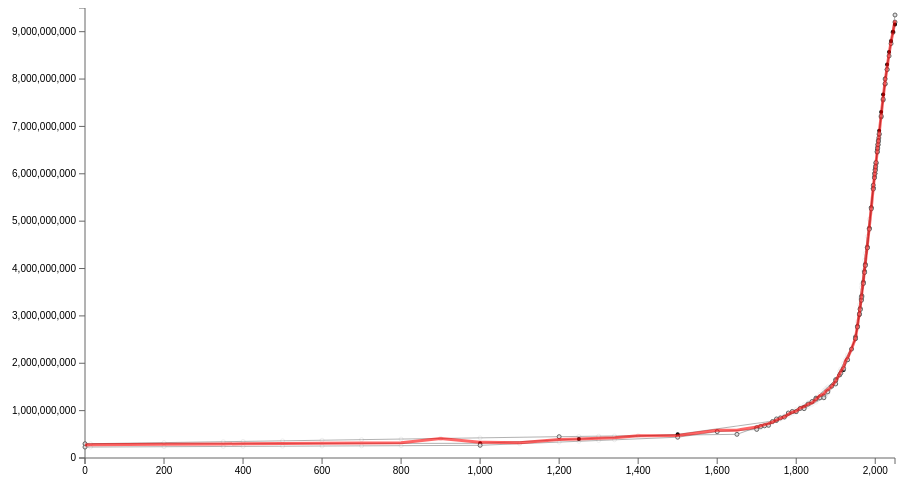
D3 v3 page, settled after 360 driven frames (6 s of simulated time); the page loaded 1 data file(s).


// ── differenceGraph.js
/**
 * Created by hen on 2/20/14.
 */
    var bbVis, brush, createVis, dataSet, handle, height, margin, svg, svg2, width;

    margin = {
        top: 0,
        right: 50,
        bottom: 50,
        left: 100
    };
    width = 960 - margin.left - margin.right;
    height = 500 - margin.bottom - margin.top;
    bbVis = {
        x: 0 + 100,
        y: 10,
        w: width - 100,
        h: 100
    };

    dataSet = [];

    svg = d3.select("#vis").append("svg").attr({
        width: width + margin.left + margin.right,
        height: height + margin.top + margin.bottom
    }).append("g").attr({
            transform: "translate(" + margin.left + "," + margin.top + ")"
        });

	var x = d3.scale.linear()
	    .range([0, width]);

	var y = d3.scale.linear()
	    .range([height, 0]);

	var xAxis = d3.svg.axis()
	    .scale(x)
	    .orient("bottom");

	var yAxis = d3.svg.axis()
	    .scale(y)
	    .orient("left");
			
    d3.csv("data.csv", function(data) {
		var censusData = []
		var socialAffairsData = []
		var hydeData = []
		var maddisonData = []
		var popRefData =[]
		
		var popRefLine = null
		var maddisonLine = null
		var hydeLine = null
		var socialAffairsLine = null
		var censusLine = null
		var averageLine = null
		function interpolate(data, column, columnData){
			var interpolated = []
			var range = null;
			var startyear = null;
			var startvalue = null;
			var endvalue = null;
			var startyear = null;
			var endyear = null;
			var hasValue = []
			//console.log(data, column, columnData)
			data.forEach(function(d,i){
				d.CurrentColumn = parseInt(d[column]);
				
				if(!isNaN(d.CurrentColumn)){
					hasValue.push(i)
				}
			})
			var firstValueIndex = d3.min(hasValue);
			
			data.forEach(function(dataitem,i){
				var d = {}
				d.Year = parseInt(dataitem.Year);
				d.CurrentColumn = parseInt(dataitem[column]);
				
				if(range == null){
					if(!isNaN(d.CurrentColumn)){
						columnData.push({
							Year: d.Year,
							CurrentColumn: d.CurrentColumn,
							inter: false
						})
						startvalue = d.CurrentColumn
						startyear = d.Year
					}else{
						if(i>=firstValueIndex){
						range = {start:i}
					}
						//interpolated.push(range, startvalue)
						//console.log("pushed " + d.Year +" "+ startvalue)
					}
				}
				else{
					if(!isNaN(d.CurrentColumn)){
						
						range.end = i
						endvalue = d.CurrentColumn
						var slope = (endvalue - startvalue) / (d.Year - startyear)
						var interpolateCount = parseInt(i) - parseInt(range.start);
						for(var i = 0; i < interpolateCount-1; i++){						
							var tempYear = parseInt(data[range.start + i].Year);
							var offset = tempYear - startyear
							columnData.push({
								Year: tempYear,
								CurrentColumn: startvalue + (slope * offset),
								inter: true
							})
							//console.log("pushed interpolated "+ tempYear)
						}
						columnData.push({
							Year: d.Year,
							CurrentColumn: d.CurrentColumn,
							inter: false
						})
						startvalue = d.CurrentColumn
						startyear = d.Year
						range = null
					}
				}
			})
		}


				
		interpolate(data,"Population Reference Bureau", popRefData)
		var popRefLine = d3.svg.line()
			    .x(function(d) { return x(d.Year); })
			    .y(function(d) {return y(d.CurrentColumn); });
					
		interpolate(data,"United States Census Bureau (2009) [4 ]", censusData)
		var censusLine = d3.svg.line()
				    .x(function(d) { return x(d.Year); })
				    .y(function(d) { return y(d.CurrentColumn); });
		
		interpolate(data,"United Nations Department of Economic and Social Affairs (2008) [6 ]", socialAffairsData)
		var socialAffairsLine = d3.svg.line()
			    .x(function(d) { return x(d.Year); })
			    .y(function(d) { return y(d.CurrentColumn); });
		
		interpolate(data,"HYDE (2006) [7 ]", hydeData)
		var hydeLine = d3.svg.line()
			    .x(function(d) { return x(d.Year); })
			    .y(function(d) { return y(d.CurrentColumn); });
				
		interpolate(data,"Maddison (2003) [8 ]", maddisonData)
		var maddisonLine = d3.svg.line()
		    .x(function(d) { return x(d.Year); })
		    .y(function(d) { return y(d.CurrentColumn); });

		//x.domain(d3.extent(data, function(d) { return d.Year; }));
		x.domain([0, 2050])
		///y.domain([0, d3.max(data, function(d) { return d.Census; })]);
		y.domain([0, 9500000000])
		
	  svg.append("g")
	      .attr("class", "x axis")
	      .attr("transform", "translate(0," + height + ")")
	      .call(xAxis);

	  svg.append("g")
	      .attr("class", "y axis")
	      .call(yAxis)
	      .append("text")
	      .attr("transform", "rotate(-90)")
	      .attr("y", 6)
	      .attr("dy", ".71em")
	      .style("text-anchor", "end");
		  
		function CalculateDeviation(){
			function firstLastYear(columnName){
				var hasValue =[]
				data.forEach(function(d,i){
					if(!isNaN(parseInt(d[columnName]))){
						hasValue.push(parseInt(d.Year))
					}
				})
				return [d3.min(hasValue), d3.max(hasValue)]
			}

			function mapDataByYear(dataList) {
				var output = {}
				for(var i in dataList) {
					output[dataList[i].Year] = dataList[i]
				}
				return output
			}

			var mappedCensusData = mapDataByYear(censusData)
			var mappedPopRefData = mapDataByYear(popRefData)
			var mappedMaddisonData = mapDataByYear(maddisonData)
			var mappedSocialAffairsData = mapDataByYear(socialAffairsData)
			var mappedhydeData = mapDataByYear(hydeData)

  		 var censusDataFirstLast = firstLastYear("United States Census Bureau (2009) [4 ]")
		 var popRefFirstLast = firstLastYear("Population Reference Bureau")
		 var maddisonFirstLast = firstLastYear("Maddison (2003) [8 ]")
		 var socialAffairsFirstLast = firstLastYear("United Nations Department of Economic and Social Affairs (2008) [6 ]")
		 var hydeFirstLast = firstLastYear("HYDE (2006) [7 ]")
		 		  //console.log(popRefData)
				  var average = []
			data.forEach(function(d,i){
				var sum = 0
				var count = 0
				var year = d.Year
				
				function calculateAverage(mappedDataset){
					if(mappedDataset[year] == undefined ){
						if (d.Year < popRefFirstLast[0]){
							count++
							sum +=0
						} else if (d.Year > popRefFirstLast[1]){
							count++
							sum += mappedDataset[popRefFirstLast[1]].CurrentColumn
						}
					} else {
						count++
						sum+= mappedDataset[year].CurrentColumn
					}		
								
				}
				calculateAverage(mappedCensusData)
				calculateAverage(mappedPopRefData)
				calculateAverage(mappedMaddisonData)
				calculateAverage(mappedSocialAffairsData)
				calculateAverage(mappedhydeData)
				var mean = sum/count
				average.push([year, mean])
			
				//console.log(year, mean)
			})
			return average			
		}
		var average = CalculateDeviation();
		console.log(average)
	
		var averageLine = d3.svg.line()
			.x(function(d,i){return x(d[0]);})
			.y(function(d){return y(d[1])})
			
		  function drawLine(data, line, dataClass){
	  	  	svg.append("path")
	  	 		  .datum(data)
	  		      .attr("class", dataClass + " line")
	  		      .attr("d", line)
	  		  	  .attr("stroke-width", 1)
	  		  	  .attr("opacity", .5);
		  }
		  
		  drawLine(popRefData, popRefLine, "notAverage")
		  drawLine(censusData, censusLine, "notAverage")
		  drawLine(socialAffairsData, socialAffairsLine,"notAverage")
		  drawLine(hydeData, hydeLine, "notAverage")
		  drawLine(maddisonData, maddisonLine,"notAverage")
		  
		  function drawDots(dataClass, data){
			  svg.selectAll("."+dataClass +" .Inter")
			  .data(data)
			  .enter()
			  .append("circle")
 			  .attr("class", (function(d,i){
 				 if (d.inter == true){
 					  return dataClass +" Inter";
 		 			}else{
 		 				return dataClass;
 		 			}}))
   			 .attr("cx", (function(d,i) {return x(d.Year);}))
   		  	 .attr("cy",(function(d) { return y(d.CurrentColumn);}))
   			 .attr("r",2)
			 .on("mouseover", function(d){
			  if (d.inter == true){
				  d3.select("#label")
			  	.html(dataClass + " estimated the population at year "+ d.Year+" to be "+ d.CurrentColumn);
				}else{
	  			  d3.select("#label")
				.html(dataClass + " has no estimates at year "+ d.Year+", the interpolated value is "+ d.CurrentColumn);
				}})
		.on("mouseout", function(d){
		  d3.select("#label")
		  .html("");
		});
		  
	}

		  drawDots("Census", censusData)
		  drawDots("SocialAffairs", socialAffairsData)
		  drawDots("PopRef", popRefData)
		  drawDots("Hyde", hydeData)
		  drawDots("Maddison", maddisonData)
		  drawLine(average, averageLine, "Average")

      
    });

### data: data.csv
Year, United States Census Bureau (2009) [4 ], Population Reference Bureau, United Nations Department of Economic an…, HYDE (2006) [7 ], Maddison (2003) [8 ]
0, , 300000000, 300000000, , 230820000
14, , , , , 
200, , , , , 
350, , , , , 
400, , , , , 
500, , , , , 
600, , , , , 
700, , , , , 
800, , , , , 
900, , , , , 
1000, , , 310000000, , 267573000
1100, , , , , 
1200, , 450000000, , , 
1250, , , 400000000, , 
1300, , , , , 
1340, , , , , 
1400, , , , , 
1500, , , 500000000, , 438428000
1600, , , , , 556148000
1650, , 500000000, , , 
1700, , , , 640035774, 603490000
1710, , , , 662378306, 
1720, , , , 679615896, 
1730, , , , 689283580, 
1740, , , , 769991547, 
1750, , 795000000, 791000000, 824276110, 
1760, , , , 846137329, 
1770, , , , 864445832, 
1780, , , , 949409344, 
1790, , , , 982617842, 
1800, , , 978000000, 980851296, 
1810, , , , 1045073963, 
1820, , , , 1069841690, 1041834000
1830, , , , 1138392564, 
1840, , , , 1192729394, 
1850, , 1265000000, 1262000000, 1244327949, 
1860, , , , 1270044073, 
1870, , , , 1309430136, 1271915000
1875, , , , , 
1880, , , , 1397685022, 
1890, , , , 1516025314, 
1900, , 1656000000, 1650000000, 1633848213, 1563622000
1910, , , 1750000000, 1753594443, 
1913, , , , , 1791091000
1920, , , 1860000000, 1888034127, 
1925, , , , , 
1930, , , 2070000000, 2073363421, 
1940, , , 2300000000, 2299541939, 
1950, 2555974605, 2516000000, 2529346000, 2528313293, 2524324000
1955, 2780923093, , 2763453000, 2767727535, 2766471000
1960, 3041697768, , 3023358000, 3035624545, 3038795000
1962, 3138922062, , , 3155862958, 3132691000
1965, 3349287332, , 3331670000, 3351348699, 3328882000
1966, 3419728217, , , 3420389193, 3397631000
1970, 3711961664, , 3685777000, 3696590163, 3685058000
1973, 3941550996, , , 3923325629, 3916489000
1975, 4088611586, , 4061317000, 4073741819, 4065408000
1980, 4452547522, , 4437609000, 4442296596, 4435598000
1985, 4852051940, , 4846247000, 4843949085, 4830813000
1990, 5283687429, , 5290452000, 5279521283, 5259502000
... 20 more rows